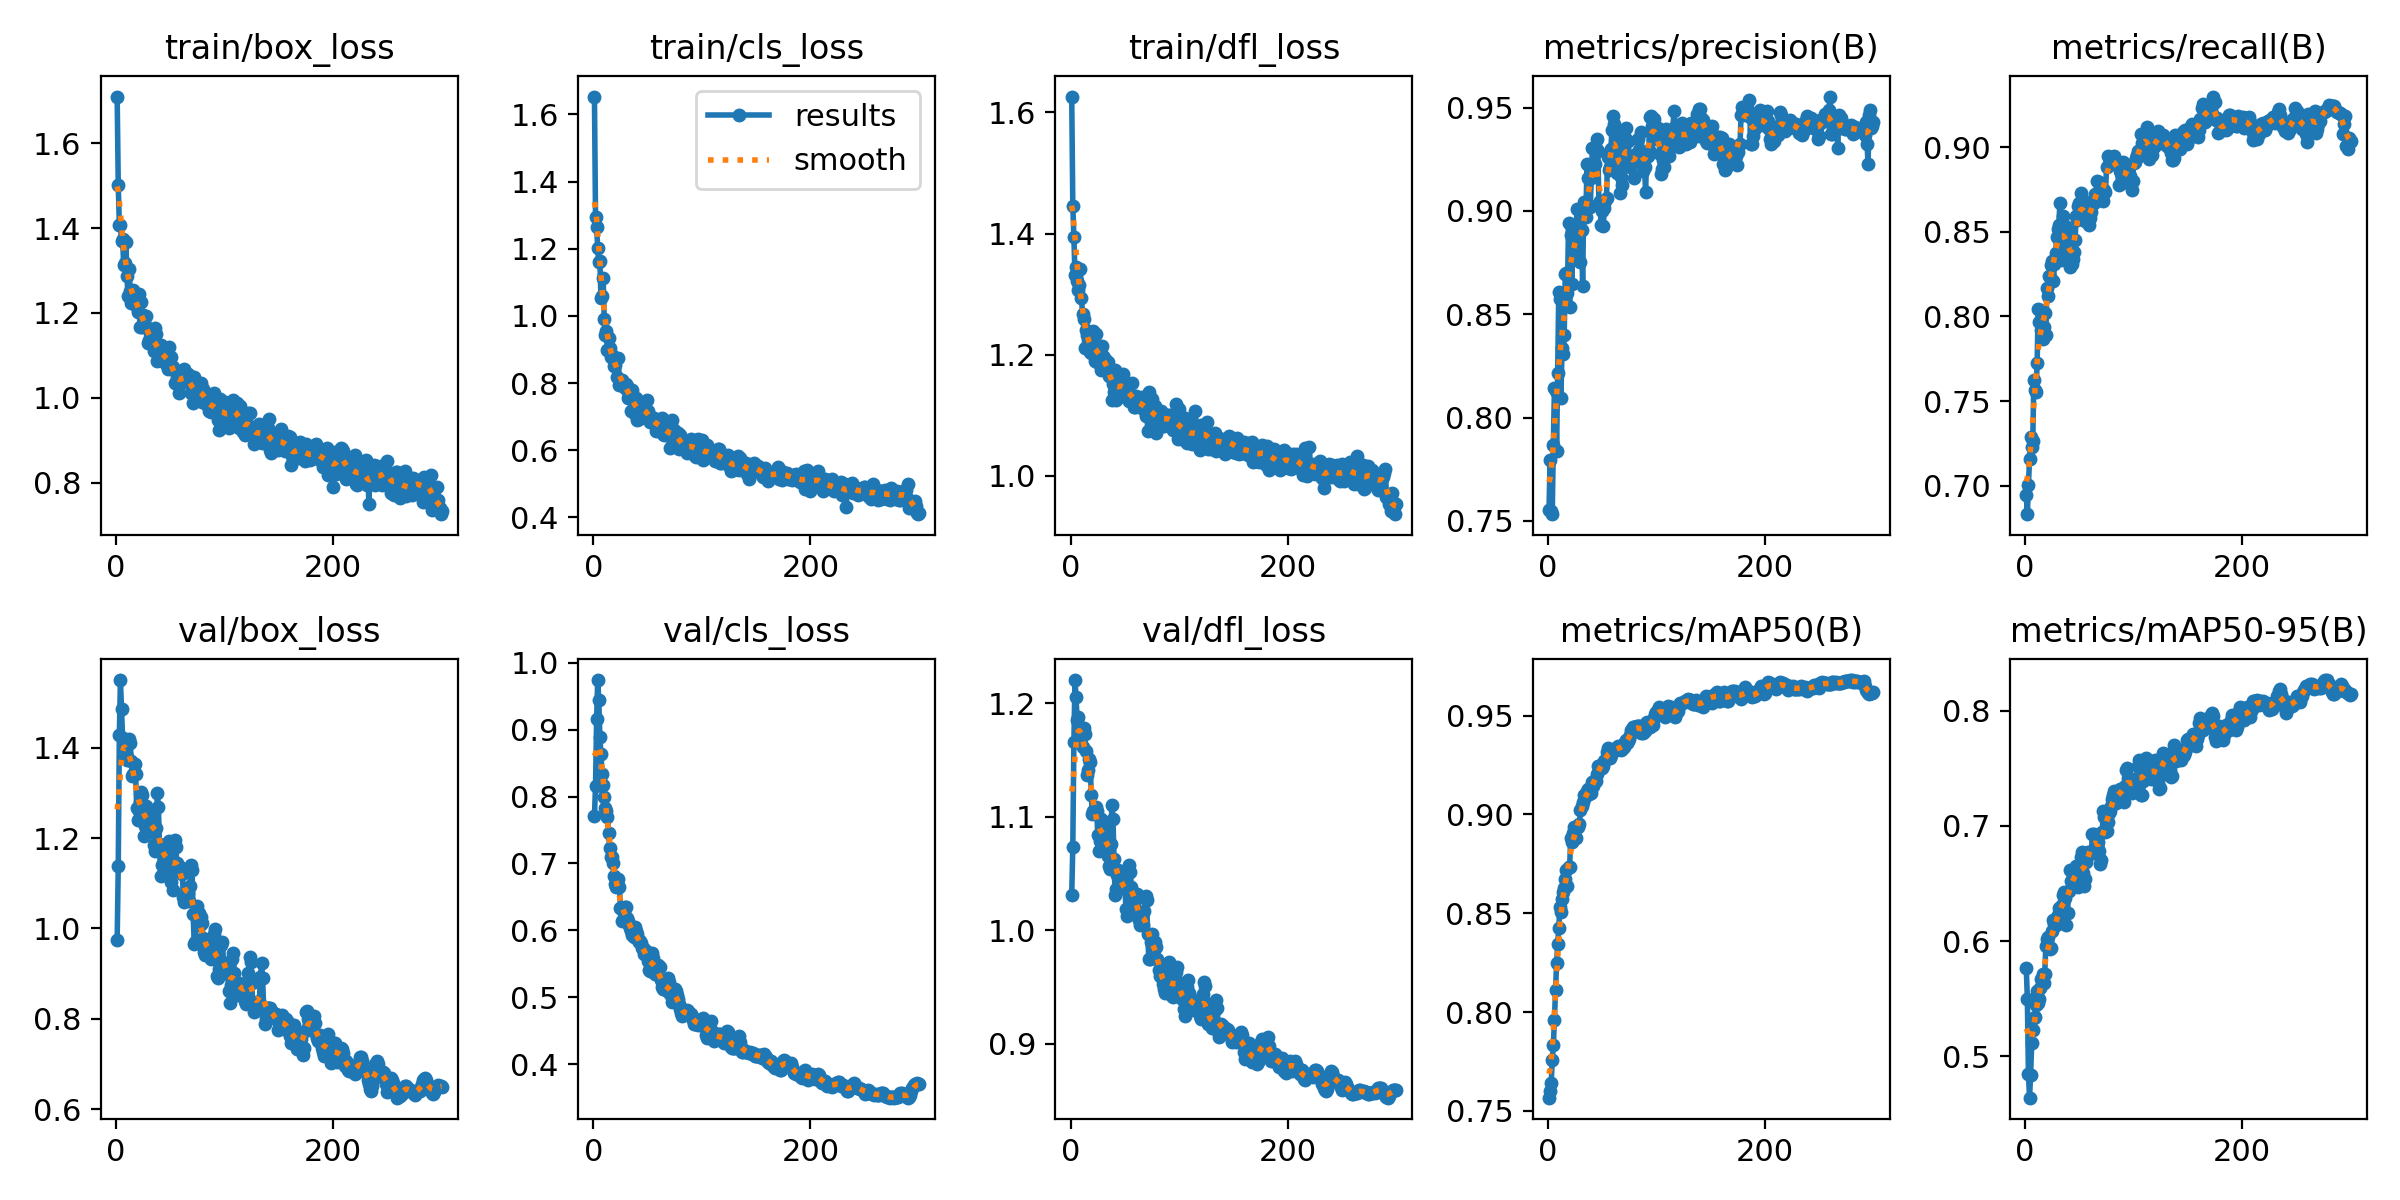

Source data for this figure (header and first rows):
epoch, time, train/box_loss, train/cls_loss, train/dfl_loss, metrics/precision(B), metrics/recall(B), metrics/mAP50(B), metrics/mAP50-95(B), val/box_loss, val/cls_loss, val/dfl_loss, lr/pg0, lr/pg1, lr/pg2
1, 9.311, 1.71, 1.653, 1.626, 0.7552, 0.6944, 0.7567, 0.5766, 0.9751, 0.7703, 1.031, 1.785e-05, 1.785e-05, 1.785e-05
2, 14.19, 1.501, 1.294, 1.446, 0.7793, 0.6832, 0.7603, 0.55, 1.138, 0.8158, 1.074, 3.67683e-05, 3.67683e-05, 3.67683e-05
3, 18.6, 1.407, 1.264, 1.394, 0.7548, 0.7006, 0.7639, 0.4844, 1.428, 0.9158, 1.166, 5.55609e-05, 5.55609e-05, 5.55609e-05
4, 22.61, 1.408, 1.202, 1.332, 0.7533, 0.7155, 0.7756, 0.4642, 1.55, 0.9739, 1.221, 7.42278e-05, 7.42278e-05, 7.42278e-05
5, 26.62, 1.369, 1.159, 1.345, 0.7868, 0.7289, 0.7831, 0.4839, 1.485, 0.9439, 1.205, 9.27691e-05, 9.27691e-05, 9.27691e-05
6, 30.44, 1.375, 1.162, 1.322, 0.8142, 0.7229, 0.7961, 0.5116, 1.421, 0.8893, 1.185, 0.0001112, 0.0001112, 0.0001112
7, 34.73, 1.313, 1.053, 1.307, 0.8131, 0.7264, 0.811, 0.5225, 1.416, 0.8637, 1.188, 0.0001166, 0.0001166, 0.0001166
8, 38.76, 1.317, 1.061, 1.314, 0.7839, 0.7627, 0.8249, 0.5334, 1.387, 0.8338, 1.179, 0.0001163, 0.0001163, 0.0001163
9, 42.78, 1.367, 1.114, 1.342, 0.8215, 0.7565, 0.8345, 0.5344, 1.385, 0.8169, 1.173, 0.0001159, 0.0001159, 0.0001159
10, 46.75, 1.288, 0.9904, 1.293, 0.8606, 0.755, 0.8423, 0.5449, 1.373, 0.7993, 1.165, 0.0001155, 0.0001155, 0.0001155
11, 50.7, 1.239, 0.9433, 1.267, 0.8575, 0.7723, 0.8532, 0.5565, 1.374, 0.7823, 1.161, 0.0001151, 0.0001151, 0.0001151
12, 54.56, 1.304, 0.9562, 1.259, 0.8097, 0.8044, 0.8505, 0.5463, 1.42, 0.7779, 1.178, 0.0001147, 0.0001147, 0.0001147
13, 58.48, 1.251, 0.8996, 1.211, 0.8336, 0.7965, 0.8573, 0.5498, 1.411, 0.7689, 1.173, 0.0001143, 0.0001143, 0.0001143
14, 62.34, 1.222, 0.9334, 1.241, 0.831, 0.8035, 0.8609, 0.5596, 1.37, 0.7456, 1.158, 0.0001139, 0.0001139, 0.0001139
15, 66.32, 1.245, 0.9044, 1.233, 0.8399, 0.7921, 0.863, 0.5675, 1.338, 0.7228, 1.137, 0.0001135, 0.0001135, 0.0001135
16, 70.24, 1.254, 0.8775, 1.234, 0.8696, 0.7864, 0.8675, 0.5716, 1.342, 0.7093, 1.141, 0.0001131, 0.0001131, 0.0001131
17, 74.11, 1.244, 0.8849, 1.209, 0.8702, 0.7935, 0.872, 0.5639, 1.363, 0.7095, 1.151, 0.0001127, 0.0001127, 0.0001127
18, 78.16, 1.219, 0.877, 1.204, 0.8602, 0.8022, 0.8636, 0.5713, 1.341, 0.7, 1.148, 0.0001123, 0.0001123, 0.0001123
19, 82, 1.215, 0.8496, 1.203, 0.8942, 0.7889, 0.8736, 0.5958, 1.266, 0.6818, 1.119, 0.0001119, 0.0001119, 0.0001119
20, 85.88, 1.203, 0.8538, 1.213, 0.8536, 0.8165, 0.8733, 0.6019, 1.24, 0.6694, 1.103, 0.0001115, 0.0001115, 0.0001115
21, 89.8, 1.246, 0.8731, 1.239, 0.8884, 0.812, 0.8881, 0.6033, 1.259, 0.6651, 1.105, 0.0001111, 0.0001111, 0.0001111
22, 93.7, 1.167, 0.8182, 1.19, 0.8645, 0.8238, 0.8859, 0.5952, 1.279, 0.6711, 1.107, 0.0001108, 0.0001108, 0.0001108
23, 97.55, 1.225, 0.8742, 1.235, 0.8868, 0.8231, 0.8909, 0.593, 1.302, 0.6765, 1.108, 0.0001104, 0.0001104, 0.0001104
24, 101.4, 1.167, 0.7957, 1.189, 0.8785, 0.8303, 0.8938, 0.5937, 1.296, 0.6645, 1.105, 0.00011, 0.00011, 0.00011
25, 105.3, 1.194, 0.8077, 1.209, 0.8845, 0.8327, 0.8888, 0.6092, 1.239, 0.634, 1.084, 0.0001096, 0.0001096, 0.0001096
26, 109.3, 1.176, 0.8087, 1.206, 0.8923, 0.8207, 0.8879, 0.6187, 1.204, 0.6137, 1.07, 0.0001092, 0.0001092, 0.0001092
27, 113.1, 1.172, 0.7954, 1.193, 0.9009, 0.8307, 0.8935, 0.6152, 1.226, 0.6149, 1.079, 0.0001088, 0.0001088, 0.0001088
28, 117.2, 1.193, 0.795, 1.175, 0.8852, 0.8371, 0.8936, 0.6138, 1.272, 0.6264, 1.098, 0.0001084, 0.0001084, 0.0001084
29, 121, 1.128, 0.7858, 1.215, 0.8932, 0.847, 0.8953, 0.6146, 1.249, 0.6344, 1.093, 0.000108, 0.000108, 0.000108
30, 124.8, 1.136, 0.797, 1.197, 0.8755, 0.8515, 0.9021, 0.6228, 1.24, 0.6353, 1.092, 0.0001076, 0.0001076, 0.0001076
31, 128.7, 1.152, 0.7917, 1.186, 0.8909, 0.8541, 0.9044, 0.629, 1.22, 0.6188, 1.081, 0.0001072, 0.0001072, 0.0001072
32, 132.6, 1.127, 0.7566, 1.192, 0.8637, 0.8669, 0.9061, 0.6261, 1.251, 0.6138, 1.087, 0.0001068, 0.0001068, 0.0001068
33, 136.5, 1.141, 0.7688, 1.175, 0.9044, 0.8333, 0.9097, 0.6283, 1.242, 0.6083, 1.077, 0.0001064, 0.0001064, 0.0001064
34, 140.3, 1.145, 0.7796, 1.188, 0.9004, 0.836, 0.9086, 0.6319, 1.217, 0.6031, 1.066, 0.000106, 0.000106, 0.000106
35, 144.2, 1.109, 0.7171, 1.165, 0.8971, 0.8593, 0.9106, 0.6405, 1.185, 0.5998, 1.057, 0.0001056, 0.0001056, 0.0001056
36, 148, 1.164, 0.7809, 1.175, 0.9228, 0.8425, 0.912, 0.6429, 1.172, 0.5926, 1.054, 0.0001053, 0.0001053, 0.0001053
37, 151.9, 1.15, 0.7498, 1.174, 0.9161, 0.8536, 0.9129, 0.6377, 1.223, 0.5905, 1.076, 0.0001049, 0.0001049, 0.0001049
38, 155.9, 1.087, 0.7076, 1.125, 0.9025, 0.8523, 0.9103, 0.6137, 1.299, 0.6053, 1.11, 0.0001045, 0.0001045, 0.0001045
39, 159.7, 1.112, 0.7545, 1.152, 0.9017, 0.848, 0.9118, 0.6241, 1.268, 0.5991, 1.098, 0.0001041, 0.0001041, 0.0001041
40, 163.6, 1.089, 0.6889, 1.139, 0.9162, 0.836, 0.9106, 0.6435, 1.186, 0.5943, 1.062, 0.0001037, 0.0001037, 0.0001037
41, 167.4, 1.124, 0.7425, 1.175, 0.9304, 0.8291, 0.9167, 0.6616, 1.115, 0.5857, 1.031, 0.0001033, 0.0001033, 0.0001033
42, 171.3, 1.105, 0.6946, 1.125, 0.9203, 0.8317, 0.9146, 0.6526, 1.14, 0.5833, 1.036, 0.0001029, 0.0001029, 0.0001029
43, 175.2, 1.109, 0.7269, 1.133, 0.9226, 0.8312, 0.9175, 0.6473, 1.184, 0.5837, 1.049, 0.0001025, 0.0001025, 0.0001025
44, 179, 1.095, 0.7317, 1.152, 0.9306, 0.8337, 0.917, 0.6505, 1.185, 0.5815, 1.053, 0.0001021, 0.0001021, 0.0001021
45, 182.9, 1.106, 0.7341, 1.161, 0.935, 0.8379, 0.9207, 0.6554, 1.153, 0.5743, 1.045, 0.0001017, 0.0001017, 0.0001017
46, 186.7, 1.08, 0.7222, 1.136, 0.9291, 0.8452, 0.9244, 0.6574, 1.153, 0.5732, 1.049, 0.0001013, 0.0001013, 0.0001013
47, 190.6, 1.092, 0.7041, 1.152, 0.9039, 0.8593, 0.9244, 0.6653, 1.131, 0.5655, 1.037, 0.0001009, 0.0001009, 0.0001009
48, 194.8, 1.068, 0.6992, 1.168, 0.9048, 0.8568, 0.9234, 0.6653, 1.158, 0.5711, 1.041, 0.0001005, 0.0001005, 0.0001005
49, 198.7, 1.12, 0.7506, 1.149, 0.8931, 0.8651, 0.925, 0.6468, 1.194, 0.568, 1.051, 0.0001001, 0.0001001, 0.0001001
50, 202.5, 1.072, 0.718, 1.13, 0.9002, 0.8669, 0.9236, 0.6548, 1.161, 0.5547, 1.037, 9.97577e-05, 9.97577e-05, 9.97577e-05
51, 206.3, 1.097, 0.7058, 1.141, 0.8927, 0.8727, 0.9244, 0.6735, 1.102, 0.5414, 1.019, 9.9365e-05, 9.9365e-05, 9.9365e-05
52, 210.2, 1.073, 0.6832, 1.144, 0.9016, 0.8641, 0.9273, 0.6778, 1.084, 0.5396, 1.012, 9.89723e-05, 9.89723e-05, 9.89723e-05
53, 214.1, 1.065, 0.6895, 1.153, 0.9049, 0.8644, 0.9277, 0.6588, 1.144, 0.5577, 1.035, 9.85796e-05, 9.85796e-05, 9.85796e-05
54, 218, 1.035, 0.6853, 1.124, 0.9064, 0.8679, 0.9314, 0.6476, 1.197, 0.5666, 1.058, 9.81869e-05, 9.81869e-05, 9.81869e-05
55, 221.8, 1.035, 0.6851, 1.132, 0.9261, 0.856, 0.9338, 0.6537, 1.18, 0.5587, 1.052, 9.77942e-05, 9.77942e-05, 9.77942e-05
56, 225.7, 1.049, 0.6947, 1.129, 0.9196, 0.8574, 0.9331, 0.6684, 1.145, 0.5452, 1.038, 9.74015e-05, 9.74015e-05, 9.74015e-05
57, 229.5, 1.057, 0.689, 1.154, 0.9214, 0.8574, 0.9286, 0.6741, 1.128, 0.5357, 1.027, 9.70088e-05, 9.70088e-05, 9.70088e-05
58, 233.4, 1.011, 0.658, 1.114, 0.9301, 0.8579, 0.9302, 0.6773, 1.127, 0.5355, 1.024, 9.66161e-05, 9.66161e-05, 9.66161e-05
59, 237.4, 1.034, 0.6744, 1.113, 0.939, 0.8541, 0.9316, 0.6776, 1.136, 0.5447, 1.028, 9.62234e-05, 9.62234e-05, 9.62234e-05
60, 241.3, 1.06, 0.6887, 1.133, 0.9461, 0.8578, 0.9321, 0.6761, 1.132, 0.5481, 1.028, 9.58307e-05, 9.58307e-05, 9.58307e-05
... 240 more rows
